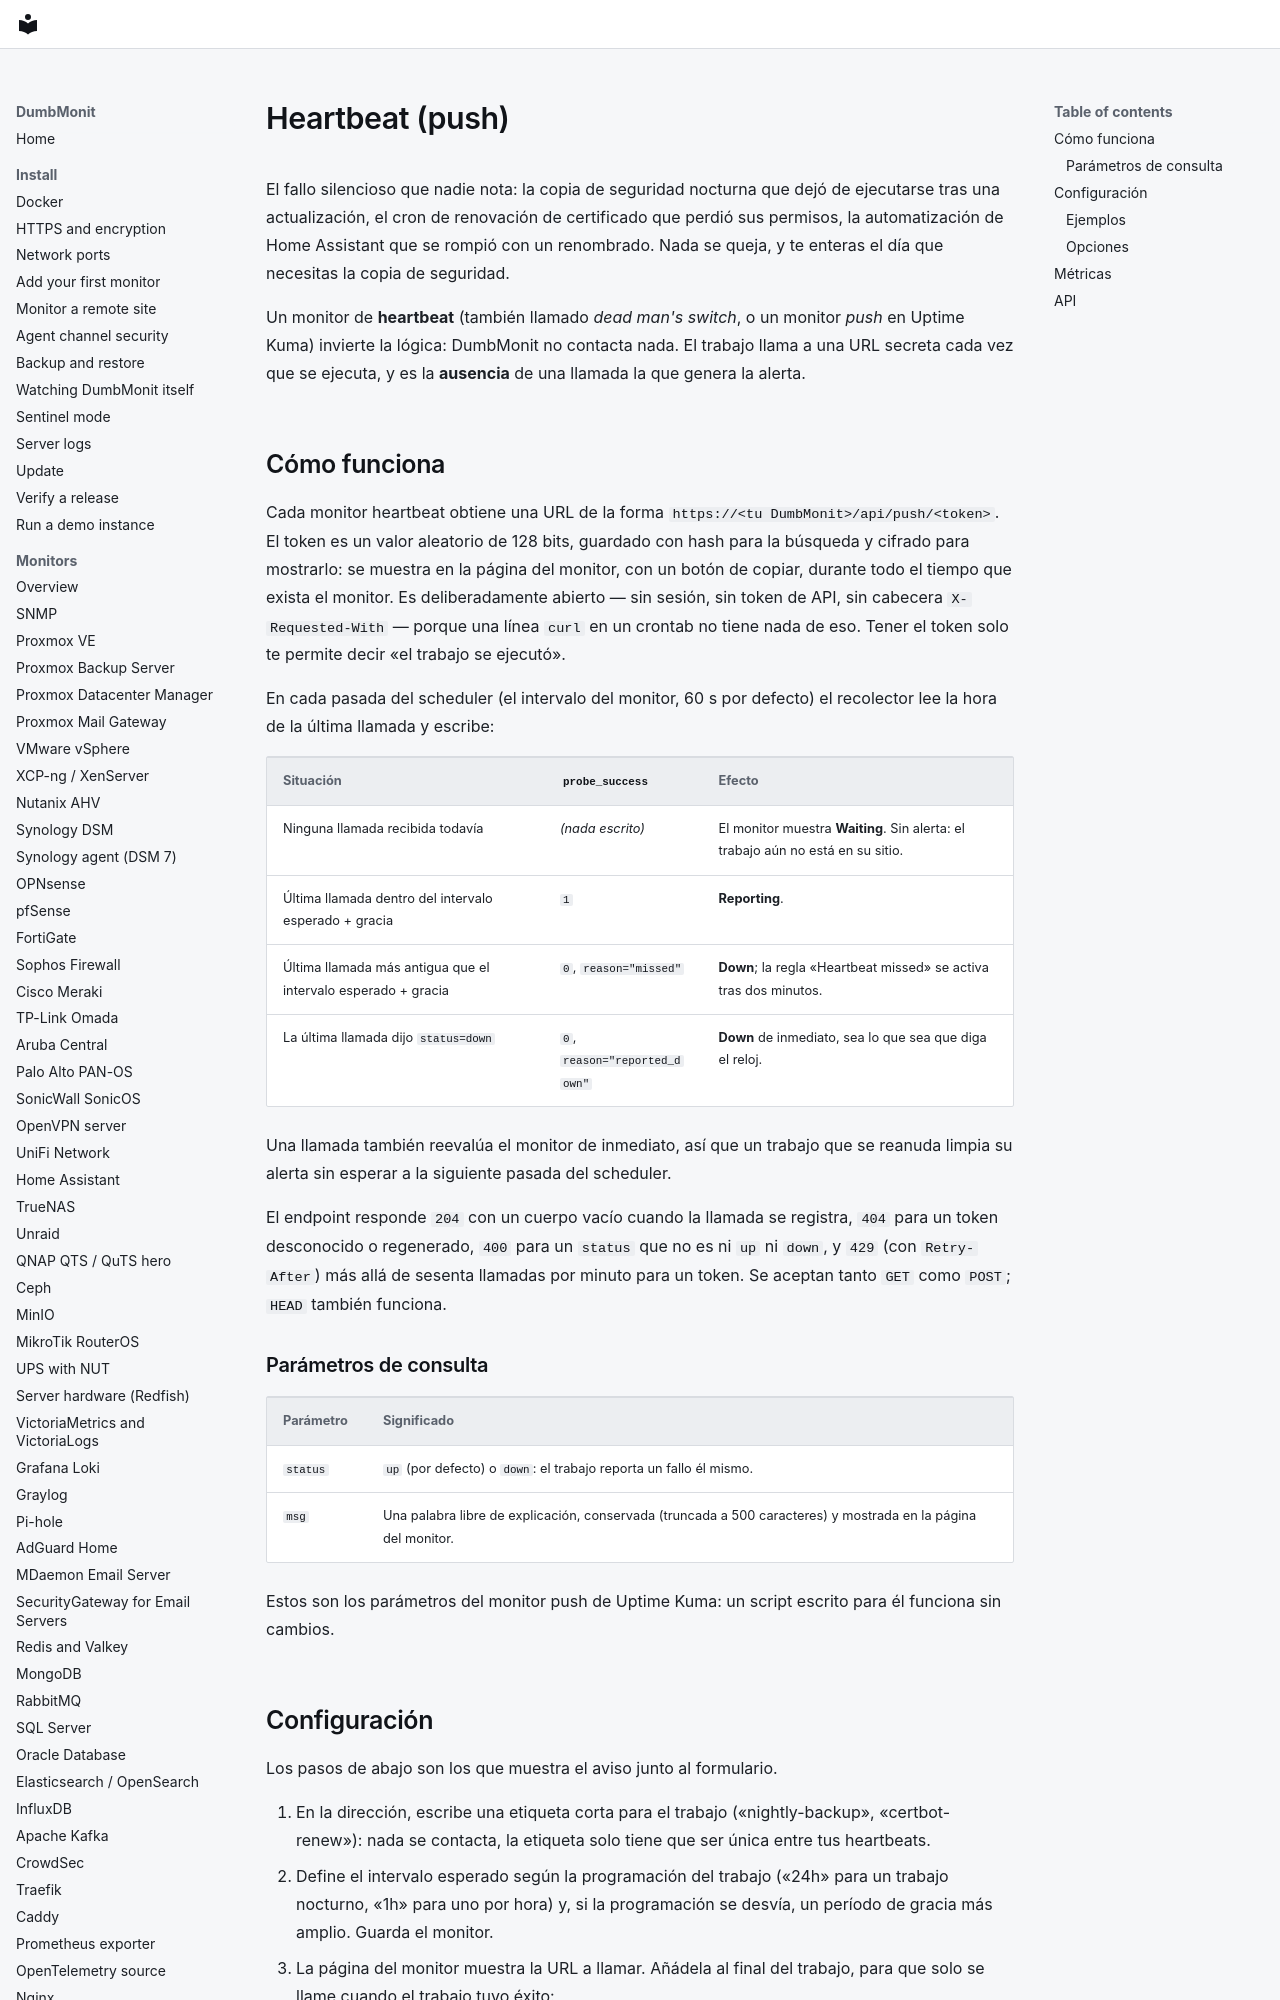

repository: laupernoe/dumbmonit · page: devices/push.es/index.html · generator: mkdocs

# Heartbeat (push) {#heartbeat-push}

El fallo silencioso que nadie nota: la copia de seguridad nocturna que
dejó de ejecutarse tras una actualización, el cron de renovación de
certificado que perdió sus permisos, la automatización de Home Assistant
que se rompió con un renombrado. Nada se queja, y te enteras el día que
necesitas la copia de seguridad.

Un monitor de **heartbeat** (también llamado *dead man's switch*, o un
monitor *push* en Uptime Kuma) invierte la lógica: DumbMonit no contacta
nada. El trabajo llama a una URL secreta cada vez que se ejecuta, y es
la **ausencia** de una llamada la que genera la alerta.

## Cómo funciona {#how-it-works}

Cada monitor heartbeat obtiene una URL de la forma
`https://<tu DumbMonit>/api/push/<token>`. El token es un valor
aleatorio de 128 bits, guardado con hash para la búsqueda y cifrado para
mostrarlo: se muestra en la página del monitor, con un botón de
copiar, durante todo el tiempo que exista el monitor. Es
deliberadamente abierto — sin sesión, sin token de API, sin cabecera
`X-Requested-With` — porque una línea `curl` en un crontab no tiene nada
de eso. Tener el token solo te permite decir «el trabajo se ejecutó».

En cada pasada del scheduler (el intervalo del monitor, 60 s por
defecto) el recolector lee la hora de la última llamada y escribe:

| Situación | `probe_success` | Efecto |
|---|---|---|
| Ninguna llamada recibida todavía | *(nada escrito)* | El monitor muestra **Waiting**. Sin alerta: el trabajo aún no está en su sitio. |
| Última llamada dentro del intervalo esperado + gracia | `1` | **Reporting**. |
| Última llamada más antigua que el intervalo esperado + gracia | `0`, `reason="missed"` | **Down**; la regla «Heartbeat missed» se activa tras dos minutos. |
| La última llamada dijo `status=down` | `0`, `reason="reported_down"` | **Down** de inmediato, sea lo que sea que diga el reloj. |

Una llamada también reevalúa el monitor de inmediato, así que un
trabajo que se reanuda limpia su alerta sin esperar a la siguiente
pasada del scheduler.

El endpoint responde `204` con un cuerpo vacío cuando la llamada se
registra, `404` para un token desconocido o regenerado, `400` para un
`status` que no es ni `up` ni `down`, y `429` (con `Retry-After`) más
allá de sesenta llamadas por minuto para un token. Se aceptan tanto
`GET` como `POST`; `HEAD` también funciona.

### Parámetros de consulta {#query-parameters}

| Parámetro | Significado |
|---|---|
| `status` | `up` (por defecto) o `down`: el trabajo reporta un fallo él mismo. |
| `msg` | Una palabra libre de explicación, conservada (truncada a 500 caracteres) y mostrada en la página del monitor. |

Estos son los parámetros del monitor push de Uptime Kuma: un script
escrito para él funciona sin cambios.
